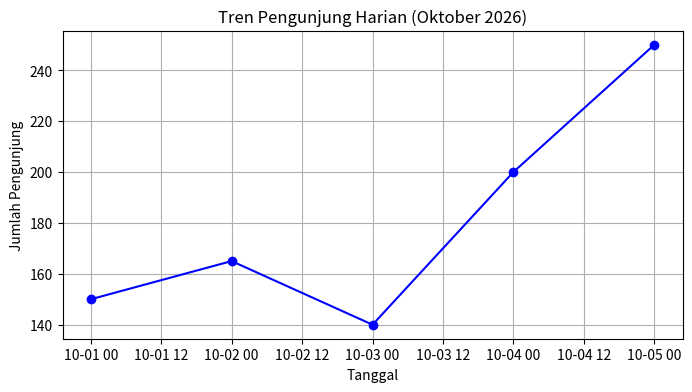

Source code (Python):

import pandas as pd
import matplotlib.pyplot as plt
import numpy as np

# 1. Membuat data mentah harian
# Tanggal masih berupa Teks/String
data = {
    'Tanggal': ['2026-10-01', '2026-10-02', '2026-10-03',
                '2026-10-04', '2026-10-05'],
    'Pengunjung': [150, 165, 140, 200, 250]
}

df = pd.DataFrame(data)

print("Tipe data awal:\n", df.dtypes)

# 2. Mengubah teks menjadi format baku Datetime Pandas
df['Tanggal'] = pd.to_datetime(df['Tanggal'])

# 3. Menjadikan kolom Tanggal sebagai Index
df.set_index('Tanggal', inplace=True)

print("\nSetelah Tanggal menjadi Index:\n", df.head())

# 4. Memvisualisasikan dengan Line Chart dasar
plt.figure(figsize=(8, 4))
plt.plot(df.index, df['Pengunjung'], marker='o',
         color='b', linestyle='-')

plt.title("Tren Pengunjung Harian (Oktober 2026)")
plt.xlabel("Tanggal")
plt.ylabel("Jumlah Pengunjung")
plt.grid(True)
plt.show()
